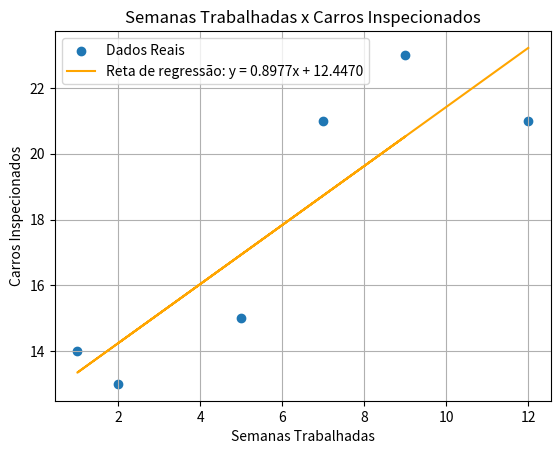

Source code (Python):
import numpy as np
import matplotlib.pyplot as plt
from scipy import stats

# Dados
semanas_Trabalhadas = [2, 7, 9, 1, 5, 12]
carros_Inspecionados = [13, 21, 23, 14, 15, 21]

# Regressão linear
solucao = stats.linregress(semanas_Trabalhadas, carros_Inspecionados)
coef_angular = solucao.slope
coef_linear = solucao.intercept

# Exibir os coeficientes
print(f"Coeficiente angular (inclinação da reta): {coef_angular:.4f}")
print(f"Coeficiente linear (intercepto da reta): {coef_linear:.4f}")

# 1. Estimativa para 8 semanas
semanas_estimada = 8
carros_estimados = coef_angular * semanas_estimada + coef_linear
print(f"Estimativa de carros inspecionados após {semanas_estimada} semanas: {carros_estimados:.2f}")

# 2. Gráfico de dispersão e reta de regressão
plt.scatter(semanas_Trabalhadas, carros_Inspecionados, label='Dados Reais')

# Gerar valores para a linha de regressão
x_vals = np.array(semanas_Trabalhadas)
y_vals = coef_angular * x_vals + coef_linear

# Plotar a linha de regressão
plt.plot(x_vals, y_vals, color='orange', label=f'Reta de regressão: y = {coef_angular:.4f}x + {coef_linear:.4f}')

# Personalizar o gráfico
plt.xlabel('Semanas Trabalhadas')
plt.ylabel('Carros Inspecionados')
plt.title('Semanas Trabalhadas x Carros Inspecionados')
plt.legend()
plt.grid(True)
plt.show()
